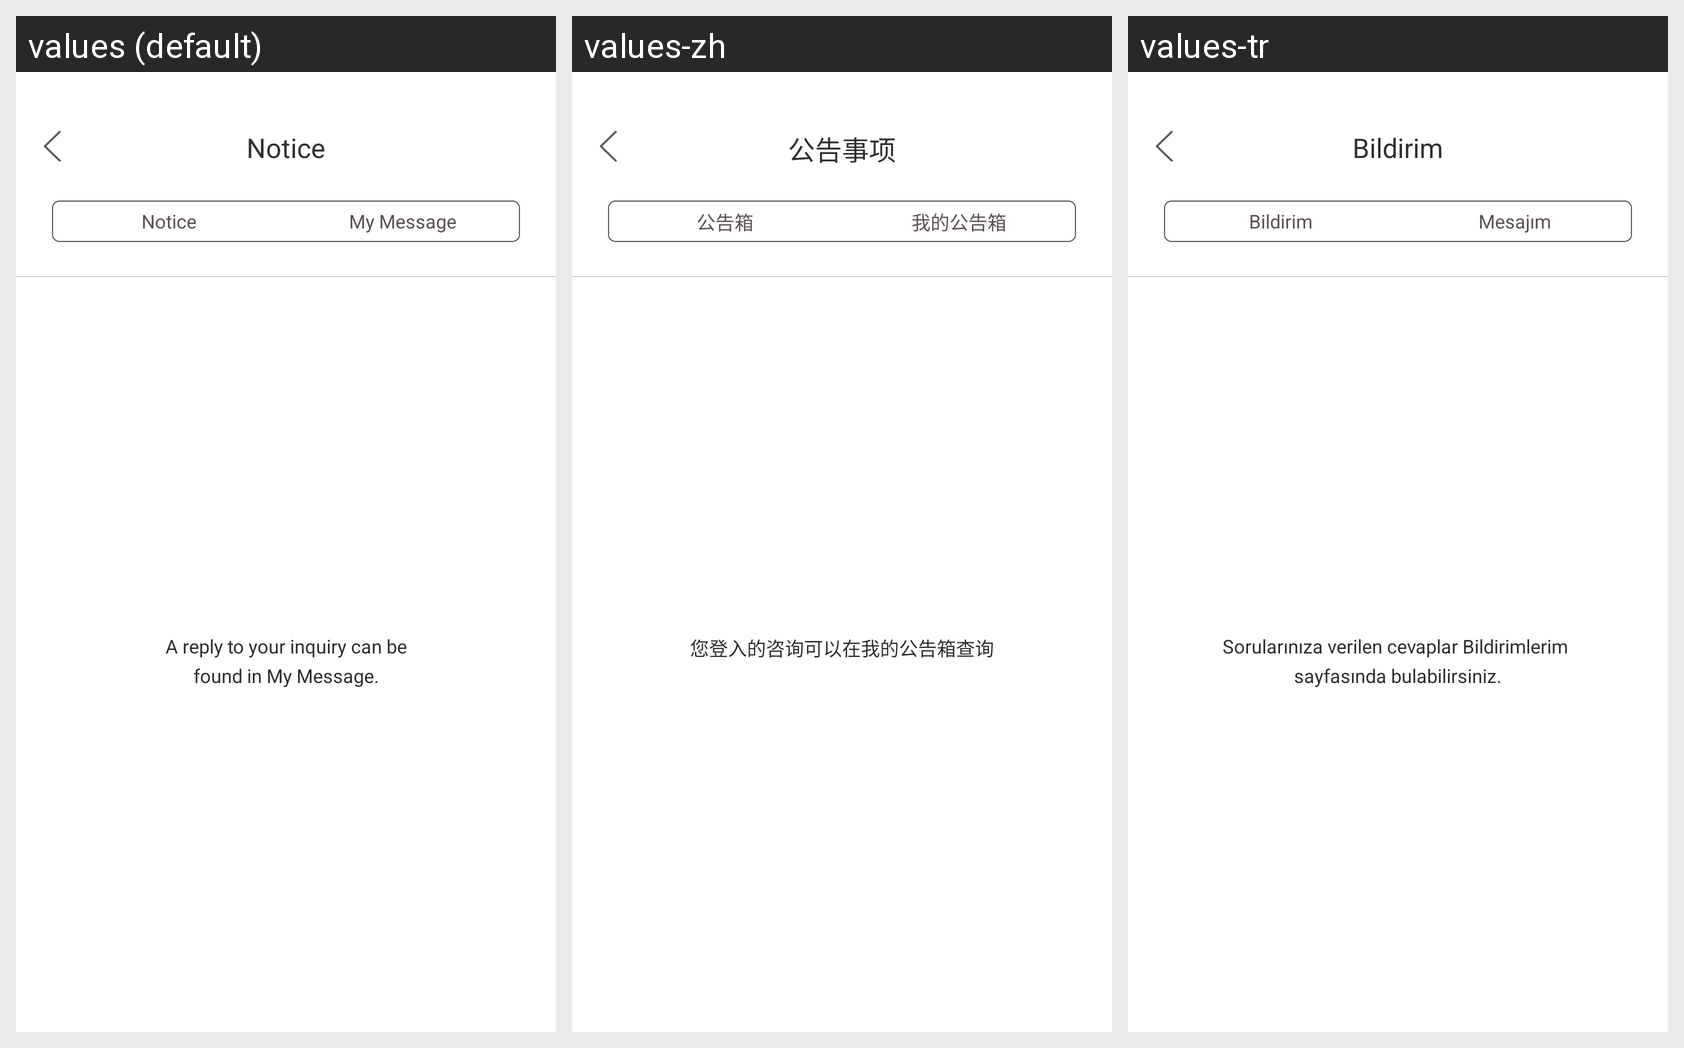

Translations of the strings shown on this Android screen, per locale in the grid:
Android screen res/layout/fragment_notice.xml rendered under 3 locales, left to right: values (default), values-zh, values-tr. Device: Nexus 5 (rendered at 1080×1920; each locale shown at half size, 540×960, under a caption strip naming it); theme Theme.AppCompat.NoActionBar.
Other locales in the repository, not shown: values-es, values-ja, values-ko.
Strings drawn on this screen, with the default value and each locale's value (text and hints the layout hard-codes, and strings that could not be matched under every locale, appear in the picture but are not listed):

notice
  values: Notice
  values-zh: 公告事项
  values-tr: Bildirim

notice_box
  values: Notice
  values-zh: 公告箱
  values-tr: Bildirim

notice_mybox
  values: My Message
  values-zh: 我的公告箱
  values-tr: Mesajım

notice_mybox_msg
  values: A reply to your inquiry can be
      found in My Message.
  values-zh: 您登入的咨询可以在我的公告箱查询
  values-tr: Sorularınıza verilen cevaplar Bildirimlerim 
      sayfasında bulabilirsiniz.
